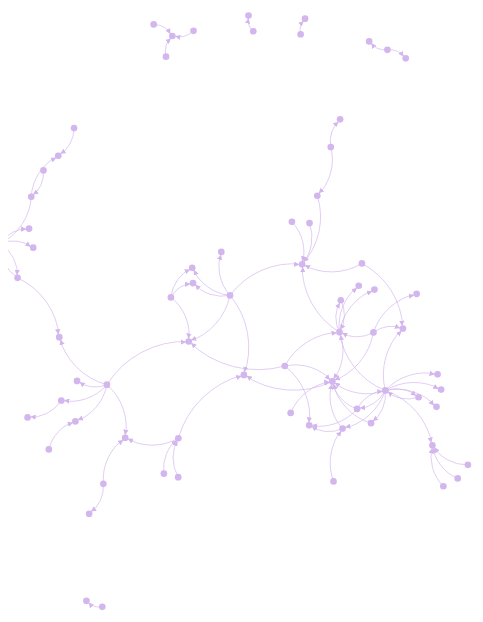
D3 v3 page, settled after 480 driven frames (8 s of simulated time); the page loaded 1 data file(s).


        function getApplicationRole(ApplicationRoles) {
            var roleSelectedElement = document.getElementById('role');
            var roleSelected = roleSelectedElement.options[roleSelectedElement.selectedIndex].value; 
            return ApplicationRoles[roleSelected]
        }

        function getNeighbourIdsDependingOnRole(node, links, role, ApplicationRoles) {
            return links.reduce(function (neighbors, link) {
                if (role == ApplicationRoles.RESOURCE && link.target.id === node.id) {
                    neighbors.push(link.source.id)
                } else if (role == ApplicationRoles.CLIENT && link.source.id === node.id) {
                    neighbors.push(link.target.id)
                }
                return neighbors
                },
                [node.id]
            )
        }

        function isNeighbourNode(node, neighbourIds) {
            return Array.isArray(neighbourIds) && neighbourIds.indexOf(node.id) > -1
        }

        function getNodeColor(node, neighbourIds, colours) {
            return isNeighbourNode(node, neighbourIds) ? colours.highlighted : colours.base 
        }

        function isLinkFromSource(node, link) {
            return link.source.id === node.id
        }

        function isLinkToTarget(node, link) {
            return link.target.id === node.id
        }

        function getLinkColor(node, link, role, ApplicationRoles, colours) {
            if (role == ApplicationRoles.CLIENT) {
                return isLinkFromSource(node, link) ? colours.highlighted : colours.base
            }
            return isLinkToTarget(node, link) ? colours.highlighted : colours.base

        }

        function getMarkerEnd(node, link, role, ApplicationRoles) {
            if (role == ApplicationRoles.CLIENT) {
                return isLinkFromSource(node, link) ? 'url(#highlighted)' : 'url(#base)'
            }
            return isLinkToTarget(node, link) ? 'url(#highlighted)' : 'url(#base)'
        }

        function updateDataViz(selectedNode, links, role, ApplicationRoles, nodeElements, pathElements, colours) {
            var neighbourIds = getNeighbourIdsDependingOnRole(selectedNode, links, role, ApplicationRoles)

            nodeElements.attr('fill', function (node) { return getNodeColor(node, neighbourIds, colours) })
            pathElements.attr('stroke', function (link) { return getLinkColor(selectedNode, link, role, ApplicationRoles, colours) })
            pathElements.attr('marker-end', function (link) { return getMarkerEnd(selectedNode, link, role, ApplicationRoles) })
        }

        function updateInformation(selectedNode, links, role, ApplicationRoles, nodeElements, pathElements, colours) {
            var neighbourIds = getNeighbourIdsDependingOnRole(selectedNode, links, role, ApplicationRoles)
            console.log(neighbourIds)

            nodeElements.attr('fill', function (node) { return getNodeColor(node, neighbourIds, colours) })
            pathElements.attr('stroke', function (link) { return getLinkColor(selectedNode, link, role, ApplicationRoles, colours) })
            pathElements.attr('marker-end', function (link) { return getMarkerEnd(selectedNode, link, role, ApplicationRoles) })
        }

        function sortNodesByApplicationName(nodes) {
            var nodeKeys = Object.keys(nodes).sort()
            var applicationNames = []
            var nodesSortedByApplicationName = []
            nodeKeys.forEach(function(key) {
                applicationNames.push(nodes[key].name)
            })
            applicationNames.sort().forEach(function(name) {
                for(var key in nodes) {
                    if (nodes[key].name == name) {
                        nodesSortedByApplicationName.push(nodes[key])
                    }
                }
            })
            return nodesSortedByApplicationName
        }

        d3.csv("output.csv", function(error, links) {

            var colours = {
                base: '#d2b6ed',
                highlighted: '#337bce'
            }

            var ApplicationRoles = {
                CLIENT: 0,
                RESOURCE: 1
            }

            var dataVizState = {
                selectedNode: null,
                applicationRole: getApplicationRole(ApplicationRoles) 
            }

            var nodes = {};
            //In this graph, source == client_id and target == resource_id
            links.forEach(function(link) {
                link.source = nodes[link.source] || 
                    (nodes[link.source] = {
                        id: link.client_id,
                        name: link.client_name
                        });
                link.target = nodes[link.target] || 
                    (nodes[link.target] = {
                        id: link.resource_id,
                        name: link.resource_name
                        });
            });
            console.log(nodes)
            
            var width = d3.select('#dataviz').node().getBoundingClientRect().width
            var height = d3.select('#dataviz').node().getBoundingClientRect().height

            d3.select('#code-flow').attr("checked", "checked")
            d3.select('#implicit-flow').attr("checked", "checked")
            d3.select('#client-credentials-flow').attr("checked", "checked")
            d3.select('#token-exchange-flow').attr("checked", "checked")

            /*
            var applicationNames = []
            nodes.forEach(function(node) {
                applicationNames.append(node.name)
            })
            */
            var nodesSortedByApplicationName = sortNodesByApplicationName(nodes) 
            var applicationElement = d3.select("#application")
            nodesSortedByApplicationName.forEach(function(node) {
                applicationElement.append("option")
                    .attr("value", node.id)
                    .text(node.name)
            })
            
            //Centre the graph in the middle of the page
            //Make the centre vertex, or root node, unmoving, or hard to move
            var force = d3.layout.force()
                .nodes(d3.values(nodes))
                .links(links)
                .size([width, height])
                .linkDistance(15)
                .charge(function(d, i) { return d.weight * -150; })
                .on("tick", tick)

            force.start();

            function dragged() {
                console.log(d3.select("g"))
                console.log("Hello")
                //d3.select(g).attr("cx", d.x = d3.event.x).attr("cy", d.y = d3.event.y);
            }

            function zoomed() {
                d3.select("svg").attr("transform", "translate(" + d3.event.translate + ")" + "scale(" + d3.event.scale + ")")
                //d3.select(g).attr("cx", d.x = d3.event.x).attr("cy", d.y = d3.event.y);
            }

            var zoomBehaviour = d3.behavior.zoom()
                //.on("start", dragstarted)
                .on("zoom", zoomed)
                //.on("end", dragended)

            var dragBehaviour = d3.behavior.drag()
                //.on("start", dragstarted)
                .on("drag", dragged)
                //.on("end", dragended)

            var svg = d3.select("#dataviz").append("svg")
                .attr("width", width)
                .attr("height", height)
                .attr("cursor", "grab")
                .attr("viewBox", "0 0 " + width*1.5 + " " + height*1.5 )
                //.call(zoomBehaviour);

            var g = svg.append("g")
                .attr("align","center")
                //.call(dragBehaviour);

            /*
            function dragstarted() {
                d3.select(g).raise();
                svg.attr("cursor", "grabbing");
            }


            function dragended() {
                svg.attr("cursor", "grab");
            }
            */

            var pathElements = g.append("svg:g").selectAll("path")
                .data(force.links())
                .enter().append("svg:path")
                .attr("class", "link")
                .attr("marker-end", "url(#base)")
                .attr("stroke", colours.base);

            g.append("svg:defs").selectAll("marker")
                .data(["highlighted"])
                .enter().append("svg:marker")
                .attr("id", String)
                .attr("viewBox", "0 -5 10 10")
                .attr("refX", 15)
                .attr("refY", -1.5)
                .attr("markerWidth", 8)
                .attr("markerHeight", 8)
                .attr("orient", "auto")
                .append("svg:path")
                .attr("d", "M0,-5L10,0L0,5")
                .attr("fill", colours.highlighted);

            g.append("svg:defs").selectAll("marker")
                .data(["base"])
                .enter().append("svg:marker")
                .attr("id", String)
                .attr("viewBox", "0 -5 10 10")
                .attr("refX", 15)
                .attr("refY", -1.5)
                .attr("markerWidth", 8)
                .attr("markerHeight", 8)
                .attr("orient", "auto")
                .append("svg:path")
                .attr("d", "M0,-5L10,0L0,5")
                .attr("fill", colours.base);

            var nodeElements = g.append("g")
                .attr("class", "nodes")
                .selectAll("circle")
                .data(force.nodes())
                .enter().append("circle")
                    .attr("r", 5)
                    .attr("cursor", "default")
                    .attr("fill", colours.base)
                    .call(force.drag)
                    .on('click', function(node) {
                        dataVizState.selectedNode = node
                        document.getElementById('application').value = node.id;
                        updateDataViz(node, links, dataVizState.applicationRole, ApplicationRoles, nodeElements, pathElements, colours)
                    })

            d3.select("#role")
                .on('change', function() {
                    dataVizState.applicationRole = getApplicationRole(ApplicationRoles) 
                    updateDataViz(dataVizState.selectedNode, links, dataVizState.applicationRole, ApplicationRoles, nodeElements, pathElements, colours)
                })

            var applicationSelectElement = d3.select("#application")
                .on('change', function() {
                    var applicationId = this.options[this.selectedIndex].value
                    dataVizState.selectedNode = nodes[applicationId] 
                    updateInformation(dataVizState.selectedNode, links, dataVizState.applicationRole, ApplicationRoles, nodeElements, pathElements, colours)
                    updateDataViz(dataVizState.selectedNode, links, dataVizState.applicationRole, ApplicationRoles, nodeElements, pathElements, colours)
                })

            function tick() {
                pathElements.attr("d", function(d) {
                    var dx = d.target.x - d.source.x,
                        dy = d.target.y - d.source.y,
                        dr = Math.sqrt(dx * dx + dy * dy);
                    return "M" + 
                        d.source.x + "," + 
                        d.source.y + "A" + 
                        dr + "," + dr + " 0 0,1 " + 
                        d.target.x + "," + 
                        d.target.y;
                });

                nodeElements
                    .attr("transform", function(d) { 
                    return "translate(" + d.x + "," + d.y + ")"; });
            }
        });
    

### data: output.csv
source, target, client_id, resource_id, client_name, resource_name, password_flow, token_exchange_flow, code_flow, client_credentials_flow, implicit_flow, refresh_token_flow
bionic-docking-prototype, integrated-emergency-response-drone, bionic-docking-prototype, integrated-emergency-response-drone, Bionic Docking Prototype, Integrated Emergency Response Drone, 0, 0, 0, 0, 27208, 0
t-1000, humanoid-vegetation-droid, t-1000, humanoid-vegetation-droid, T-1000, Humanoid Vegetation Droid, 0, 0, 5784, 0, 0, 0
c3po, humanoid-vegetation-droid, c3po, humanoid-vegetation-droid, C3PO, Humanoid Vegetation Droid, 0, 0, 0, 0, 10569, 0
self-reliant-bomb-disposal-golem, experimental-emergency-repair-automaton, self-reliant-bomb-disposal-golem, experimental-emergency-repair-automaton, Self-Reliant Bomb Disposal Golem, Experimental Emergency Repair Automaton, 0, 0, 1662, 0, 0, 3
sensory-flora-and-fauna-technology, strategic-airplane-control-golem, sensory-flora-and-fauna-technology, strategic-airplane-control-golem, Sensory Flora and Fauna Technology, Strategic Airplane Control Golem, 0, 0, 0, 0, 229, 8
extraterrestial-servant-prototype, automatic-animal-protection-android, extraterrestial-servant-prototype, automatic-animal-protection-android, Extraterrestial Servant Prototype, Automatic Animal Protection Android, 0, 0, 162, 0, 0, 0
supreme-translation-robot, conscious-piloting-juggernaut, supreme-translation-robot, conscious-piloting-juggernaut, Supreme Translation Robot, Conscious Piloting Juggernaut, 0, 0, 0, 0, 470, 10
awesom-o, global-operation-robot, awesom-o, global-operation-robot, Awesom-O, Global Operation Robot, 0, 0, 0, 0, 65, 0
t-1000, megaman, t-1000, megaman, T-1000, MegaMan, 0, 0, 27, 0, 0, 0
generic-engineering-technology, automatic-animal-protection-android, generic-engineering-technology, automatic-animal-protection-android, Generic Engineering Technology, Automatic Animal Protection Android, 0, 0, 22, 0, 0, 0
survey-drone, automatic-animal-protection-android, survey-drone, automatic-animal-protection-android, Survey Drone, Automatic Animal Protection Android, 0, 0, 0, 0, 12, 0
conscious-regulation-emulator, humanoid-vegetation-droid, conscious-regulation-emulator, humanoid-vegetation-droid, Conscious Regulation Emulator, Humanoid Vegetation Droid, 0, 0, 478764, 0, 0, 0
speedy, cybernated-pilot-bot, speedy, cybernated-pilot-bot, Speedy, Cybernated Pilot Bot, 0, 0, 0, 0, 3, 0
speedy, ukrator?metal-gerzinen, speedy, ukrator?metal-gerzinen, Speedy, Ukrator?Metal Gerzinen, 0, 0, 0, 0, 4874, 400
electronic-shepherd-droid, disposal-emulator, electronic-shepherd-droid, disposal-emulator, Electronic Shepherd Droid, Disposal Emulator, 0, 0, 0, 0, 786, 0
marvin-the-paranoid-android, conscious-regulation-emulator, marvin-the-paranoid-android, conscious-regulation-emulator, Marvin the Paranoid Android, Conscious Regulation Emulator, 0, 0, 62462, 0, 0, 0
marvin-the-paranoid-android, responsive-education-device, marvin-the-paranoid-android, responsive-education-device, Marvin the Paranoid Android, Responsive Education Device, 0, 0, 1, 0, 0, 0
conscious-termination-emulator, motorized-safety-guard-cyborg, conscious-termination-emulator, motorized-safety-guard-cyborg, Conscious Termination Emulator, Motorized Safety Guard Cyborg, 0, 0, 1, 0, 0, 0
extra-terrestrial-shepherd-android, robotic-robot-control-technician, extra-terrestrial-shepherd-android, robotic-robot-control-technician, Extra-Terrestrial Shepherd Android, Robotic Robot Control Technician, 0, 0, 0, 541730, 0, 0
humanoid-planet-exploration-emulator, automated-contamination-juggernaut, humanoid-planet-exploration-emulator, automated-contamination-juggernaut, Humanoid Planet Exploration Emulator, Automated Contamination Juggernaut, 0, 177321, 0, 0, 0, 0
unified-harvesting-prototype, the-iron-giant, unified-harvesting-prototype, the-iron-giant, Unified Harvesting Prototype, THE IRON GIANT, 0, 0, 0, 118413, 0, 0
unified-harvesting-prototype, essential-probe-golem, unified-harvesting-prototype, essential-probe-golem, Unified Harvesting Prototype, Essential Probe Golem, 0, 0, 0, 85969, 0, 0
highpowered-regulation-robot, motorized-safety-guard-cyborg, highpowered-regulation-robot, motorized-safety-guard-cyborg, Highpowered Regulation Robot, Motorized Safety Guard Cyborg, 0, 0, 0, 25220, 0, 0
reactive-guidance-juggernaut, self-reliant-transportation-automaton, reactive-guidance-juggernaut, self-reliant-transportation-automaton, Reactive Guidance Juggernaut, Self-Reliant Transportation Automaton, 0, 0, 0, 18459, 0, 0
bishop, strategic-domination-droid, bishop, strategic-domination-droid, Bishop, Strategic Domination Droid, 0, 0, 0, 11127, 0, 0
high-powered-science-android, essential-probe-golem, high-powered-science-android, essential-probe-golem, High-Powered Science Android, Essential Probe Golem, 0, 0, 0, 7848, 0, 0
bishop, self-reliant-transportation-automaton, bishop, self-reliant-transportation-automaton, Bishop, Self-Reliant Transportation Automaton, 0, 0, 0, 6394, 0, 0
asx-automated-trader, experimental-mining-golem, asx-automated-trader, experimental-mining-golem, Asx Automated Trader, Experimental Mining Golem, 0, 0, 0, 4095, 0, 0
bishop, motorized-safety-guard-cyborg, bishop, motorized-safety-guard-cyborg, Bishop, Motorized Safety Guard Cyborg, 0, 0, 0, 3978, 0, 0
generic-animal-handling-entity, leonardo, generic-animal-handling-entity, leonardo, Generic Animal Handling Entity, LEONARDO, 0, 0, 0, 3713, 0, 0
humanoid-planet-exploration-emulator, extra-terrestrial-shepherd-android, humanoid-planet-exploration-emulator, extra-terrestrial-shepherd-android, Humanoid Planet Exploration Emulator, Extra-Terrestrial Shepherd Android, 0, 0, 0, 2899, 0, 0
self-aware-planetary-analysis-drone, self-aware-repairation-prototype, self-aware-planetary-analysis-drone, self-aware-repairation-prototype, Self-Aware Planetary Analysis Drone, Self-Aware Repairation Prototype, 0, 0, 0, 2842, 0, 0
… [head cut at 6 KiB]